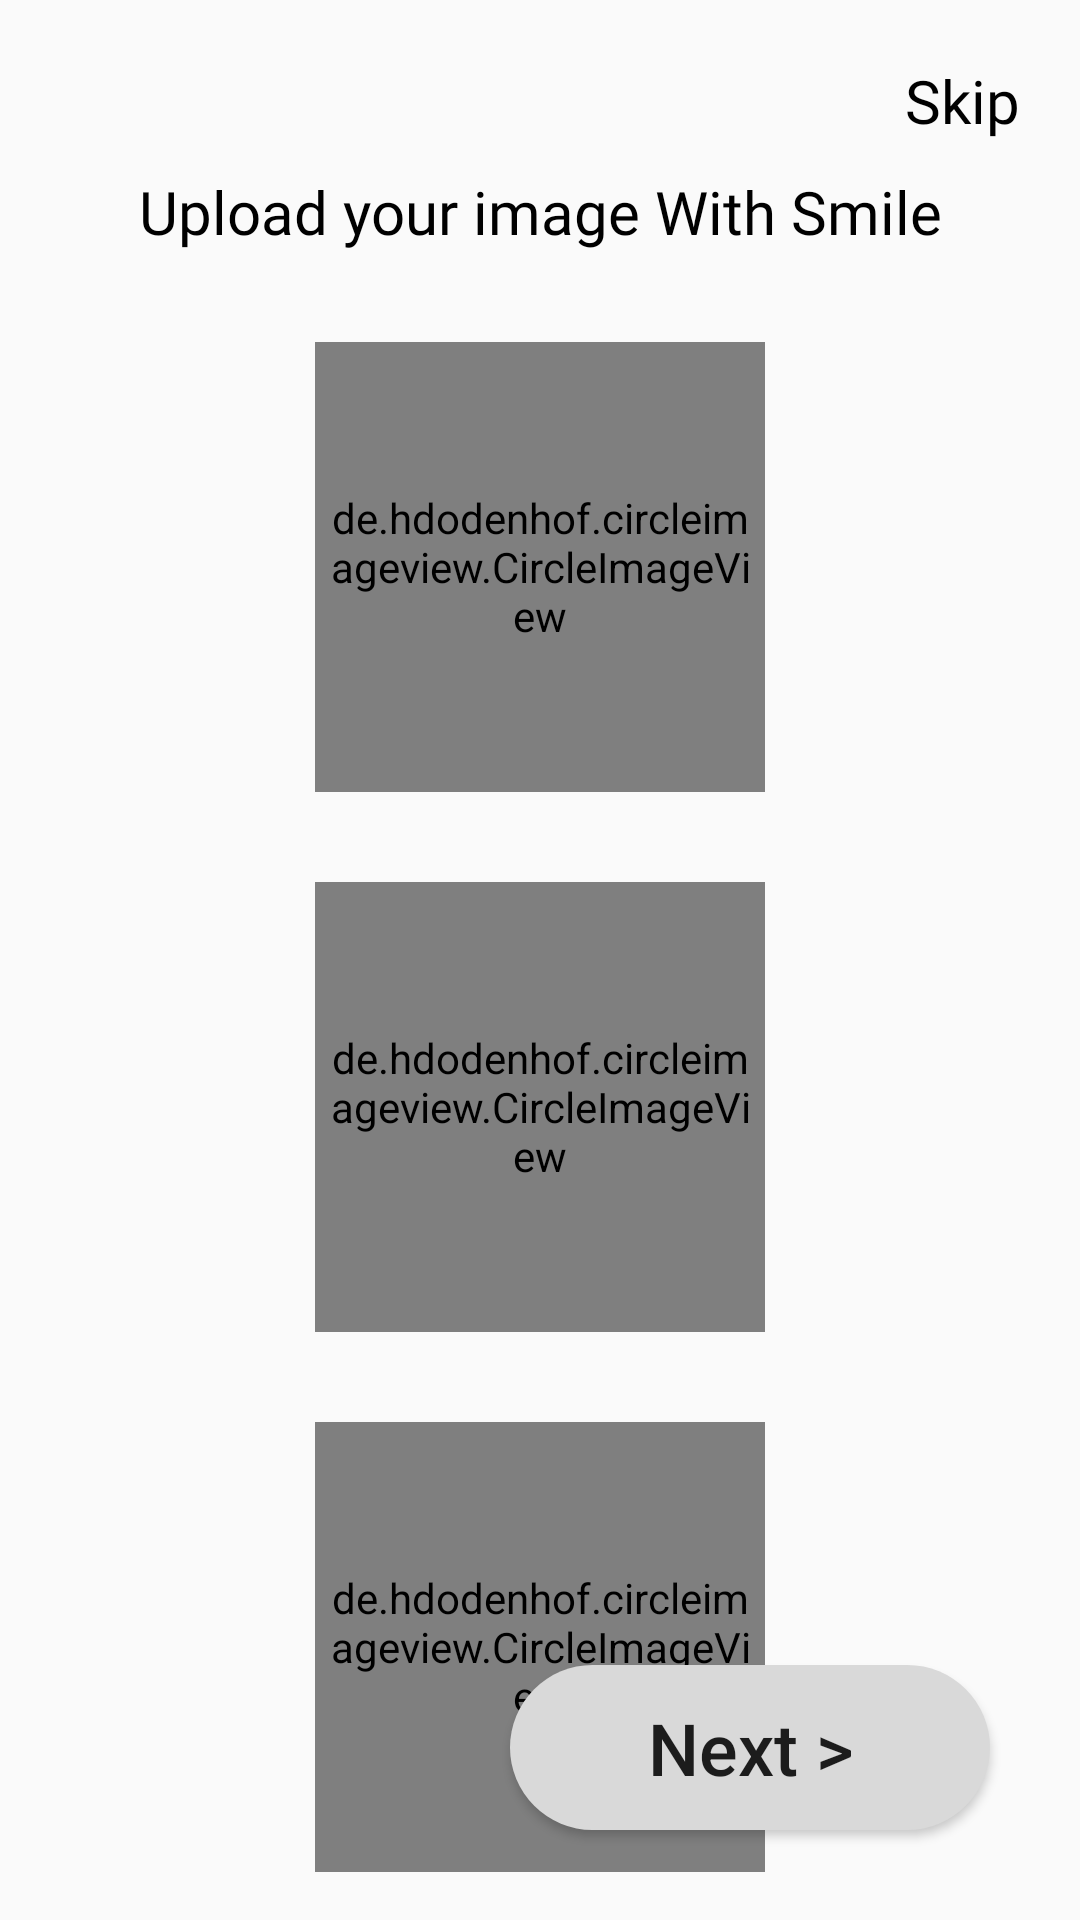

Write the Android layout XML for this screen, with the resource values it uses.
<!-- AndroidManifest.xml: application theme Theme.OTPVerification -->
<!-- res/layout/activity_main2.xml -->
<?xml version="1.0" encoding="utf-8"?>
<androidx.constraintlayout.widget.ConstraintLayout
    xmlns:android="http://schemas.android.com/apk/res/android"
    xmlns:app="http://schemas.android.com/apk/res-auto"
    xmlns:tools="http://schemas.android.com/tools"
    android:layout_width="match_parent"
    android:layout_height="match_parent"
    android:orientation="horizontal"
    tools:context=".MainActivity2">

    <TextView
        android:id="@+id/skip1"
        android:layout_width="wrap_content"
        android:layout_height="wrap_content"
        android:layout_marginEnd="20dp"
        android:layout_marginTop="20dp"
        android:fontFamily="@font/inter"
        android:textColor="#000"
        android:textSize="20sp"
        android:text="Skip"
        app:layout_constraintEnd_toEndOf="parent"
        app:layout_constraintTop_toTopOf="parent" />

    <TextView
        android:id="@+id/upload_text"
        android:layout_width="match_parent"
        android:layout_height="wrap_content"
        android:fontFamily="@font/inter_semibold"
        android:text="@string/upload_image"
        android:textAlignment="center"
        android:layout_marginTop="10dp"
        android:textSize="20sp"
        android:textColor="#000"
        app:layout_constraintTop_toBottomOf="@id/skip1" />

    <LinearLayout
        android:id="@+id/linearLayout1"
        android:layout_width="wrap_content"
        android:layout_height="wrap_content"
        android:orientation="horizontal"
        app:layout_constraintEnd_toEndOf="parent"
        app:layout_constraintStart_toStartOf="parent"
        app:layout_constraintTop_toBottomOf="@id/upload_text">

        <de.hdodenhof.circleimageview.CircleImageView
            android:id="@+id/profileimage1"
            android:layout_width="150dp"
            android:padding="3dp"
            android:background="@drawable/circlular_bg"
            android:layout_height="150dp"
            android:layout_marginStart="0dp"
            android:layout_marginTop="30dp"
            android:src="@drawable/uploadd" />

    </LinearLayout>

    <LinearLayout
        android:id="@+id/linearLayout2"
        android:layout_width="wrap_content"
        android:layout_height="wrap_content"
        android:orientation="horizontal"
        app:layout_constraintEnd_toEndOf="parent"
        app:layout_constraintStart_toStartOf="parent"
        app:layout_constraintTop_toBottomOf="@+id/linearLayout1">

        <de.hdodenhof.circleimageview.CircleImageView
            android:id="@+id/profileimage2"
            android:layout_width="150dp"
            android:layout_height="150dp"
            android:padding="3dp"
            android:background="@drawable/circlular_bg"
            android:layout_marginStart="0dp"
            android:layout_marginTop="30dp"
            android:src="@drawable/uploadd" />

    </LinearLayout>

    <LinearLayout
        android:id="@+id/linearLayout3"
        android:layout_width="wrap_content"
        android:layout_height="wrap_content"
        android:orientation="horizontal"
        app:layout_constraintEnd_toEndOf="parent"
        app:layout_constraintStart_toStartOf="parent"
        app:layout_constraintTop_toBottomOf="@+id/linearLayout2">

        <de.hdodenhof.circleimageview.CircleImageView
            android:id="@+id/profileimage3"
            android:layout_width="150dp"
            android:layout_height="150dp"
            android:layout_marginStart="0dp"
            android:padding="3dp"
            android:background="@drawable/circlular_bg"
            android:layout_marginTop="30dp"
            android:src="@drawable/uploadd" />

    </LinearLayout>

    <LinearLayout
        android:id="@+id/linearLayout4"
        android:layout_width="wrap_content"
        android:layout_height="wrap_content"
        android:orientation="horizontal"
        app:layout_constraintEnd_toEndOf="parent"
        app:layout_constraintStart_toStartOf="parent"
        app:layout_constraintTop_toBottomOf="@+id/linearLayout3">

    </LinearLayout>

    <Button
        android:id="@+id/moveToNextActivityButton"
        android:layout_width="160dp"
        android:layout_height="55dp"
        android:layout_centerHorizontal="true"
        android:text="Next >"
        android:textAllCaps="false"
        android:textSize="24sp"
        android:background="@drawable/button_bg"
        app:layout_constraintBottom_toBottomOf="parent"
        app:layout_constraintEnd_toEndOf="parent"
        android:layout_marginEnd="30dp"
        android:layout_marginBottom="30dp"/>

</androidx.constraintlayout.widget.ConstraintLayout>
<!-- resources referenced by this layout -->
<resources>
  <!-- drawable button_bg (drawable) -->
  <?xml version="1.0" encoding="utf-8"?>
  <shape
      xmlns:android="http://schemas.android.com/apk/res/android"
      android:shape="rectangle">
  
      <solid android:color="#D9D9D9"/>
      <corners android:radius="35dp"/>
  
  
  </shape>
  <!-- drawable circlular_bg (drawable) -->
  <?xml version="1.0" encoding="utf-8"?>
  <shape xmlns:android="http://schemas.android.com/apk/res/android"
      android:shape="oval">
  
  <stroke android:width="2dp"
      android:color="@color/black"/>
  
  
  </shape>
  <string name="upload_image">Upload your image With Smile</string>
  <style name="Theme.OTPVerification" parent="Theme.AppCompat.Light.NoActionBar">
          
          <item name="colorPrimary">#536DFE</item>
          <item name="colorPrimaryVariant">#536DFE</item>
          <item name="colorOnPrimary">#FFFFFF</item>
          
          <item name="colorSecondary">#757575</item>
          <item name="colorSecondaryVariant">#BDBDBD</item>
          <item name="colorOnSecondary">#212121</item>
          
          <item name="android:statusBarColor">?attr/colorPrimaryVariant</item>
  
          <item name="bottomSheetDialogTheme">@style/BottomSheetDialog</item>
          
      </style>
  <color name="black">#FF000000</color>
  <style name="BottomSheetDialog" parent="Theme.Design.Light.BottomSheetDialog">
          <item name="bottomSheetStyle">@style/BottomSheet</item>
      </style>
  <style name="BottomSheet" parent="Widget.Design.BottomSheet.Modal">
          
      </style>
</resources>
